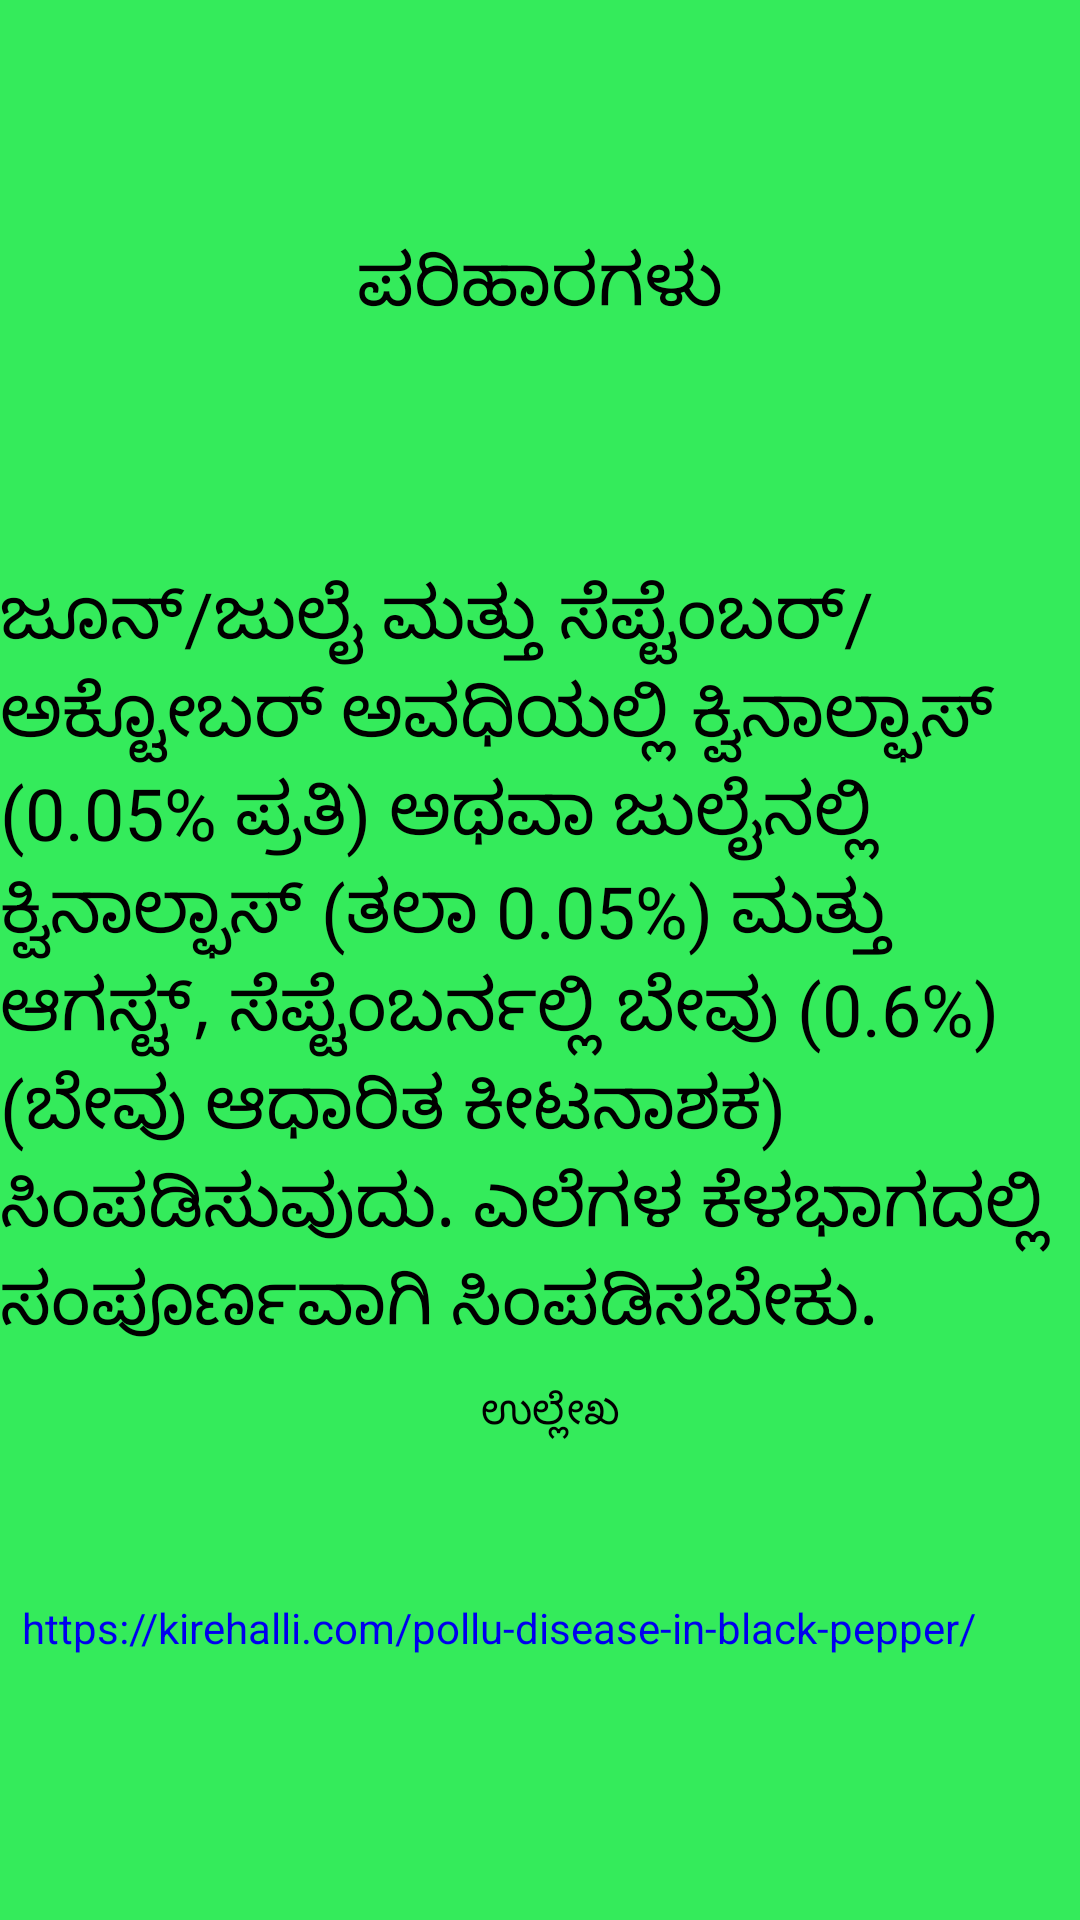

Layout XML and referenced resources for this Android screen:
<!-- AndroidManifest.xml: application theme Theme.PLANT_DIS_DET_v1 -->
<!-- res/layout/activity_unhealthy_pepper.xml -->
<?xml version="1.0" encoding="utf-8"?>
<androidx.constraintlayout.widget.ConstraintLayout xmlns:android="http://schemas.android.com/apk/res/android"
    xmlns:app="http://schemas.android.com/apk/res-auto"
    xmlns:tools="http://schemas.android.com/tools"
    android:layout_width="match_parent"
    android:layout_height="match_parent"
    android:background="@color/lavender"
    tools:context=".unhealthy_pepper">

    <TextView
        android:id="@+id/textView6"
        android:layout_width="wrap_content"
        android:layout_height="wrap_content"
        android:text="ಜೂನ್/ಜುಲೈ ಮತ್ತು ಸೆಪ್ಟೆಂಬರ್/ಅಕ್ಟೋಬರ್ ಅವಧಿಯಲ್ಲಿ ಕ್ವಿನಾಲ್ಫಾಸ್ (0.05% ಪ್ರತಿ) ಅಥವಾ ಜುಲೈನಲ್ಲಿ ಕ್ವಿನಾಲ್ಫಾಸ್ (ತಲಾ 0.05%) ಮತ್ತು ಆಗಸ್ಟ್, ಸೆಪ್ಟೆಂಬರ್ನಲ್ಲಿ ಬೇವು (0.6%) (ಬೇವು ಆಧಾರಿತ ಕೀಟನಾಶಕ) ಸಿಂಪಡಿಸುವುದು. ಎಲೆಗಳ ಕೆಳಭಾಗದಲ್ಲಿ ಸಂಪೂರ್ಣವಾಗಿ ಸಿಂಪಡಿಸಬೇಕು."
        android:textColor="#000000"
        android:textSize="24sp"
        app:layout_constraintBottom_toBottomOf="parent"
        app:layout_constraintEnd_toEndOf="parent"
        app:layout_constraintStart_toStartOf="parent"
        app:layout_constraintTop_toTopOf="parent" />

    <TextView
        android:id="@+id/textView10"
        android:layout_width="wrap_content"
        android:layout_height="wrap_content"
        android:text="ಪರಿಹಾರಗಳು"
        android:textColor="#000000"
        android:textSize="24sp"
        app:layout_constraintBottom_toTopOf="@+id/textView6"
        app:layout_constraintEnd_toEndOf="parent"
        app:layout_constraintStart_toStartOf="parent"
        app:layout_constraintTop_toTopOf="parent" />

    <TextView
        android:id="@+id/pepper_ref"
        android:layout_width="wrap_content"
        android:layout_height="wrap_content"
        android:layout_marginBottom="88dp"
        android:text="https://kirehalli.com/pollu-disease-in-black-pepper/"
        android:textColor="#0000EE"
        app:layout_constraintBottom_toBottomOf="parent"
        app:layout_constraintEnd_toEndOf="parent"
        app:layout_constraintHorizontal_bias="0.175"
        app:layout_constraintStart_toStartOf="parent"
        app:layout_constraintTop_toBottomOf="@+id/textView6"
        app:layout_constraintVertical_bias="1.0" />

    <TextView
        android:id="@+id/textView11"
        android:layout_width="58dp"
        android:layout_height="32dp"
        android:layout_marginBottom="40dp"
        android:text="ಉಲ್ಲೇಖ"
        android:textColor="@color/black"
        app:layout_constraintBottom_toTopOf="@+id/pepper_ref"
        app:layout_constraintEnd_toEndOf="parent"
        app:layout_constraintHorizontal_bias="0.531"
        app:layout_constraintStart_toStartOf="parent" />
</androidx.constraintlayout.widget.ConstraintLayout>
<!-- resources referenced by this layout -->
<resources>
  <color name="black">#FF000000</color>
  <color name="lavender">#34eb5b</color>
  <style name="Theme.PLANT_DIS_DET_v1" parent="Theme.MaterialComponents.DayNight.DarkActionBar">
          
          <item name="colorPrimary">@color/purple_500</item>
          <item name="colorPrimaryVariant">@color/purple_700</item>
          <item name="colorOnPrimary">@color/white</item>
          
          <item name="colorSecondary">@color/teal_200</item>
          <item name="colorSecondaryVariant">@color/teal_700</item>
          <item name="colorOnSecondary">@color/black</item>
          
          <item name="android:statusBarColor" tools:targetApi="l">?attr/colorPrimaryVariant</item>
          
      </style>
  <color name="purple_500">#FF6200EE</color>
  <color name="purple_700">#FF3700B3</color>
  <color name="white">#FFFFFFFF</color>
  <color name="teal_200">#FF03DAC5</color>
  <color name="teal_700">#FF018786</color>
</resources>
